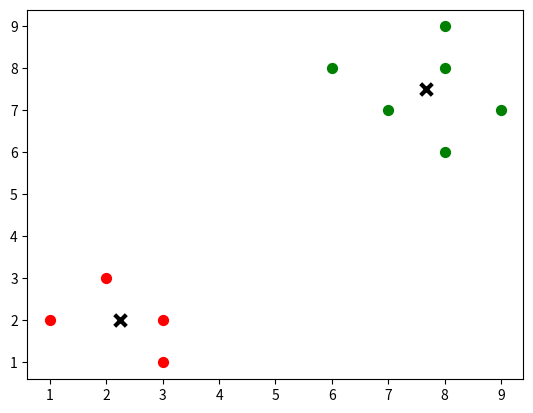

Here is the Python script that generated this plot:
"""
[redacted]
  A.I. Engineer & Software developer
  [email redacted]
  Created on 04 September, 2017 @ 9:55 PM.
[redacted]
"""
import numpy as np
from matplotlib import pyplot as plt
from scipy.spatial.distance import euclidean


class KMeans(object):
    def __init__(self, n_clusters=8, max_iter=300, tol=1e-3):
        self.cluster_centers_ = None
        self.classes_ = None
        self.n_clusters = n_clusters
        self.max_iter = max_iter
        self.tol = tol

    def fit(self, X):
        # !- Select first k data points as centroids
        self.cluster_centers_ = np.array([X[i] for i in range(self.n_clusters)])
        # !- Optimization process
        for max_iter in range(self.max_iter):
            self.classes_ = {}
            for i in range(self.n_clusters):
                self.classes_[i] = []
            # !- Loop through all features and calculate distance
            for x in X:
                label = self.predict(x)
                self.classes_[label].append(x)
            # print(self.classes_)
            prev_cluster_centers = np.array(self.cluster_centers_)
            # !- Compute the mean of the classified data
            self.cluster_centers_ = np.array([np.mean(self.classes_[label], axis=0) for label in self.classes_])
            # !- Optimization
            optimized = False
            for _ in self.cluster_centers_:
                old = prev_cluster_centers
                new = self.cluster_centers_
                percent_change = (new - old) / old * 100
                if np.sum(percent_change) < self.tol:
                    optimized = True
                    break
            if optimized:
                break

    def predict(self, X):
        dists = [self.__distance(centroid, X) for centroid in self.cluster_centers_]
        return dists.index(min(dists))

    @classmethod
    def __distance(cls, a, b):
        return euclidean(a, b)

    @staticmethod
    def visualize(X, centroids=None, labels=None):
        colors = ['r', 'g', 'b', 'c', 'y', 'm', 'k']
        if labels:
            for i, x in enumerate(X):
                plt.scatter(x[0], x[1], s=50, c=colors[labels[i]])
        else:
            plt.scatter(X[:, 0], X[:, 1], s=50)
        if centroids is not None:
            plt.scatter(centroids[:, 0], centroids[:, 1], s=70, c='k', marker='x', linewidth=3)
        plt.show()


if __name__ == '__main__':
    # X = np.array([
    #     [1, 2], [8, 7], [3, 9], [2, 6], [4, 1], [7, 9],
    #     [8, 8], [7, 7], [1, 7], [1, 8], [4, 2], [2.5, 3]
    # ])
    X = np.array([[1, 2], [3, 2], [2, 3], [3, 1], [6, 8], [8, 6], [7, 7], [8, 9], [9, 7], [8, 8]])
    clf = KMeans(n_clusters=2)
    clf.fit(X)
    labels = [clf.predict(x) for x in X]
    print('Labels', labels)
    print('Centroids', clf.cluster_centers_)
    clf.visualize(X, clf.cluster_centers_, labels)
